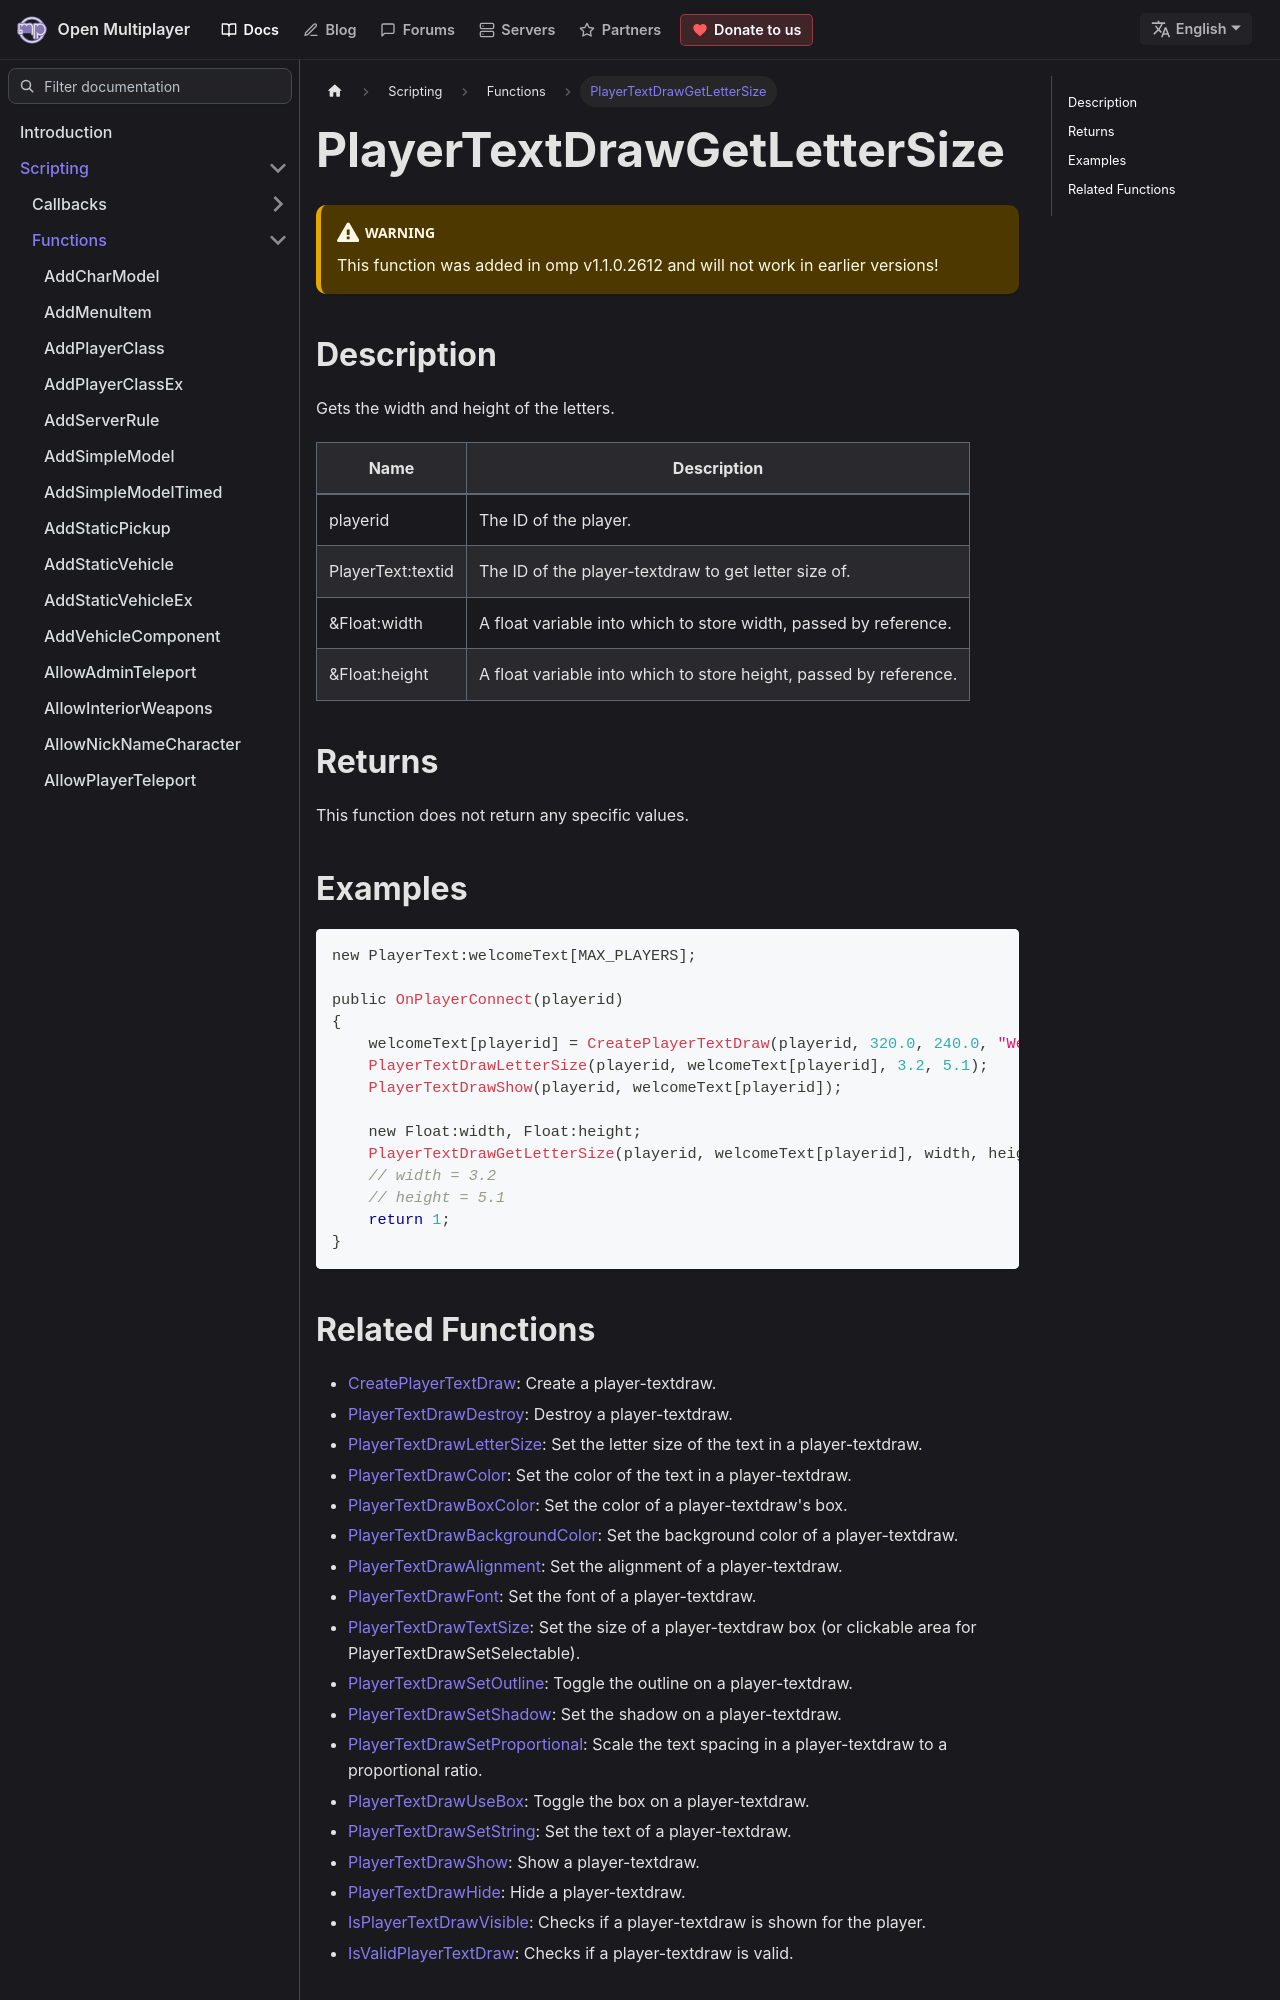

repository: openmultiplayer/web · page: docs/scripting/functions/PlayerTextDrawGetLetterSize.html · generator: docusaurus

---
title: PlayerTextDrawGetLetterSize
sidebar_label: PlayerTextDrawGetLetterSize
description: Gets the width and height of the letters.
tags: ["player", "textdraw", "playertextdraw"]
---

<VersionWarn version='omp v1.1.0.2612' />

## Description

Gets the width and height of the letters.

| Name              | Description                                                       |
| ----------------- | ----------------------------------------------------------------- |
| playerid          | The ID of the player.                                             |
| PlayerText:textid | The ID of the player-textdraw to get letter size of.              |
| &Float:width      | A float variable into which to store width, passed by reference.  |
| &Float:height     | A float variable into which to store height, passed by reference. |

## Returns

This function does not return any specific values.

## Examples

```c
new PlayerText:welcomeText[MAX_PLAYERS];

public OnPlayerConnect(playerid)
{
    welcomeText[playerid] = CreatePlayerTextDraw(playerid, 320.0, 240.0, "Welcome to my OPEN.MP server");
    PlayerTextDrawLetterSize(playerid, welcomeText[playerid], 3.2, 5.1);
    PlayerTextDrawShow(playerid, welcomeText[playerid]);

    new Float:width, Float:height;
    PlayerTextDrawGetLetterSize(playerid, welcomeText[playerid], width, height);
    // width = 3.2
    // height = 5.1
    return 1;
}
```
